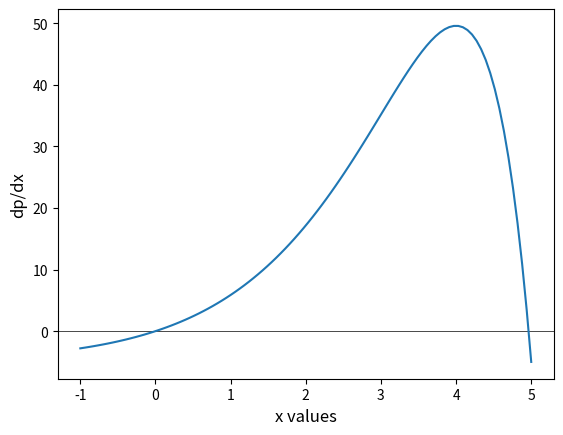

Recreate this plot in Python.
# [redacted]
import numpy as np
import matplotlib.pyplot as plt

def dev_p(x):
    return (np.exp(x)*(5-x))-5

xvalues=np.linspace(-1,5,100)
yvalues=dev_p(xvalues)

plt.axhline(0, color='black',lw=0.5)
plt.plot(xvalues,yvalues)
plt.xlabel("x values",fontsize=12)
plt.ylabel("dp/dx",fontsize=12)
plt.savefig("q1 graph")
plt.show()



error=10**-10

def dev_p(x):
    return (np.exp(x)*(5-x))-5


def secdev_p(x):
    return (4-x)*np.exp(x)
            
def newtonraphson(x0):
    error=10**(-10)
    for i in range(1000):
        xn = x0 - (dev_p(x0)/secdev_p(x0))
        if abs(xn-x0)<error:
            break
        x0=xn
    return xn

print(newtonraphson(4.5))

h=6.626E-34
c=299792458
k= 1.3806503E-23

constant=((h*c))/(k*newtonraphson(4.5))
print(constant)
